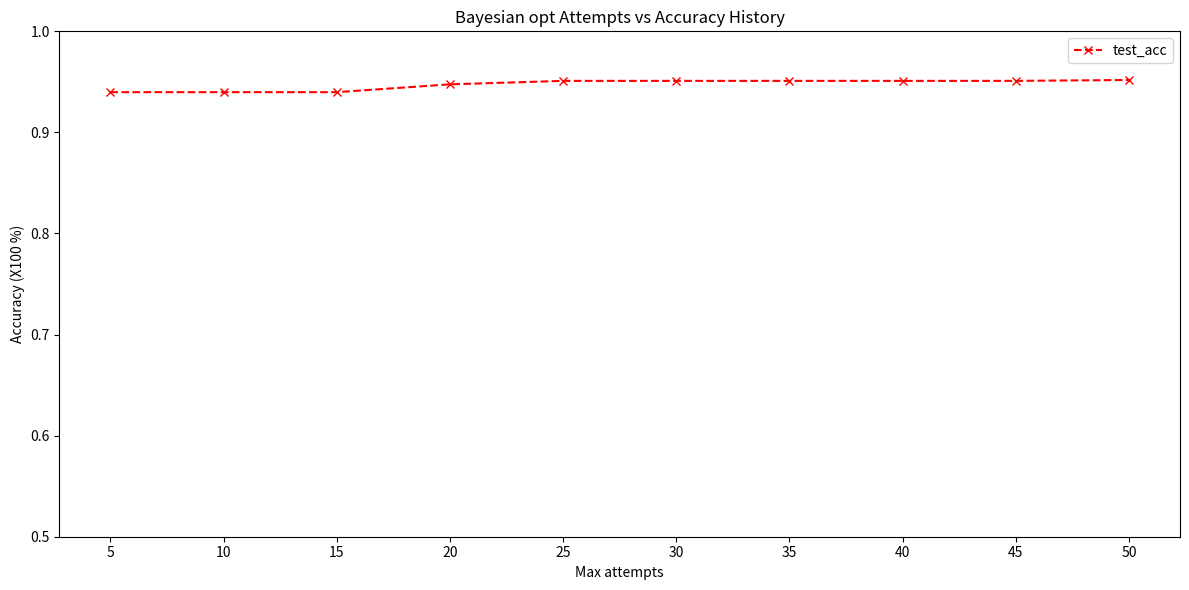

Python code for this plot: (Note: this script raises an exception after producing the figure.)
import matplotlib.pyplot as plt
import numpy as np
import csv

result_path = "/Users/<user>/Desktop/GCNWork/plotResults/"
file_name = "BayesianAtpPlot.png"
acc_test_his = [0.939810834049871, 0.939810834049871, 0.939810834049871, 0.9475494411006019,0.9509888220120378,0.9509888220120378,0.9509888220120378,0.9509888220120378,0.9509888220120378,0.9518486672398968]
xAxis = np.arange(len(acc_test_his))
labels = [5,10,15,20,25,30,35,40,45,50]
plt.figure(figsize=(12, 6))
plt.plot(xAxis, acc_test_his, 'r--x', label='test_acc')
plt.xticks(xAxis, labels)

plt.title('Bayesian opt Attempts vs Accuracy History')
plt.xlabel('Max attempts')
plt.ylabel('Accuracy (X100 %)')
plt.ylim(bottom=0.5, top=1)
#plt.yticks(np.arange(0.5, 1.05, 0.05))

plt.tight_layout()
plt.legend()
# plt.show();

plt.savefig(result_path + file_name + 'Greedy' + '.png')